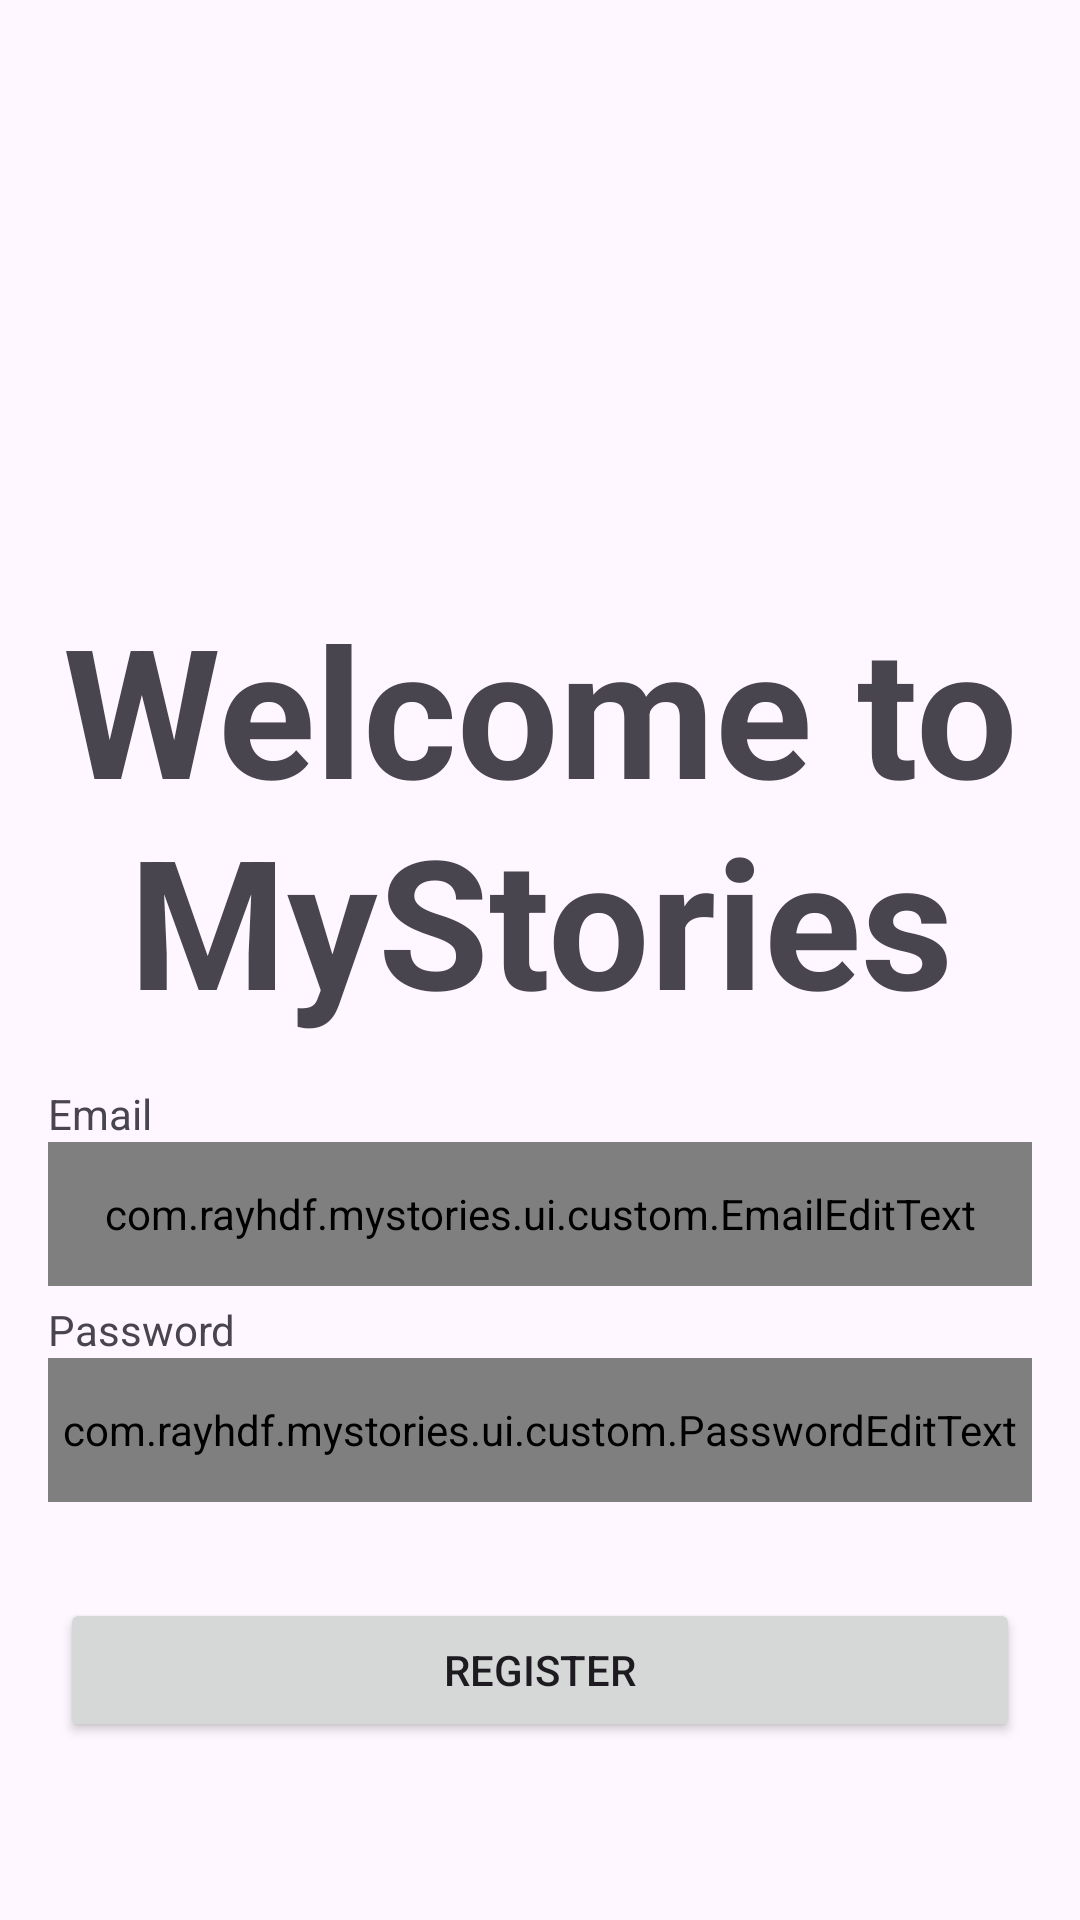

Produce the Android XML layout that renders to this screen, including the resource entries it uses.
<!-- AndroidManifest.xml: application theme Theme.MyStories -->
<!-- res/layout/activity_login.xml -->
<?xml version="1.0" encoding="utf-8"?>
<androidx.constraintlayout.widget.ConstraintLayout xmlns:android="http://schemas.android.com/apk/res/android"
    xmlns:app="http://schemas.android.com/apk/res-auto"
    xmlns:tools="http://schemas.android.com/tools"
    android:id="@+id/main"
    android:layout_width="match_parent"
    android:layout_height="match_parent"
    tools:context=".ui.auth.login.LoginActivity"
    android:padding="16dp">


    <TextView
        android:id="@+id/tv_login_title"
        android:layout_width="wrap_content"
        android:layout_height="wrap_content"
        android:layout_marginTop="180dp"
        android:text="@string/welcome"
        android:textAlignment="center"
        android:textSize="60sp"
        android:textStyle="bold"
        app:layout_constraintEnd_toEndOf="parent"
        app:layout_constraintHorizontal_bias="0.0"
        app:layout_constraintStart_toStartOf="parent"
        app:layout_constraintTop_toTopOf="parent" />

    <TextView
        android:layout_width="wrap_content"
        android:layout_height="wrap_content"
        android:text="@string/email"
        app:layout_constraintBottom_toTopOf="@+id/ed_login_email"
        app:layout_constraintStart_toStartOf="parent" />

    <com.example.mystories.ui.custom.EmailEditText
        android:id="@+id/ed_login_email"
        android:layout_width="match_parent"
        android:layout_height="48dp"
        android:layout_marginTop="24dp"
        android:inputType="textPersonName"
        app:layout_constraintBottom_toBottomOf="parent"
        app:layout_constraintEnd_toEndOf="parent"
        app:layout_constraintHorizontal_bias="0.0"
        app:layout_constraintStart_toStartOf="parent"
        app:layout_constraintTop_toBottomOf="@id/tv_login_title"
        app:layout_constraintVertical_bias="0.051"
        app:layout_goneMarginTop="24dp" />

    <TextView
        android:layout_width="wrap_content"
        android:layout_height="wrap_content"
        android:text="@string/password"
        app:layout_constraintBottom_toTopOf="@+id/ed_login_password"
        app:layout_constraintStart_toStartOf="parent" />

    <com.example.mystories.ui.custom.PasswordEditText
        android:id="@+id/ed_login_password"
        android:layout_width="match_parent"
        android:layout_height="48dp"
        android:layout_marginTop="24dp"
        app:layout_constraintEnd_toEndOf="parent"
        app:layout_constraintHorizontal_bias="0.0"
        app:layout_constraintStart_toStartOf="parent"
        app:layout_constraintTop_toBottomOf="@id/ed_login_email" />

    <Button
        android:id="@+id/btn_register"
        android:layout_width="320dp"
        android:layout_height="wrap_content"
        android:layout_marginTop="32dp"
        android:text="@string/register"
        app:layout_constraintEnd_toEndOf="parent"
        app:layout_constraintStart_toStartOf="parent"
        app:layout_constraintTop_toBottomOf="@id/ed_login_password" />

</androidx.constraintlayout.widget.ConstraintLayout>
<!-- resources referenced by this layout -->
<resources>
  <string name="email">Email</string>
  <string name="password">Password</string>
  <string name="register">Register</string>
  <string name="welcome">Welcome to MyStories</string>
  <style name="Theme.MyStories" parent="Base.Theme.MyStories" />
  <style name="Base.Theme.MyStories" parent="Theme.Material3.DayNight.NoActionBar">
          
          
      </style>
</resources>
